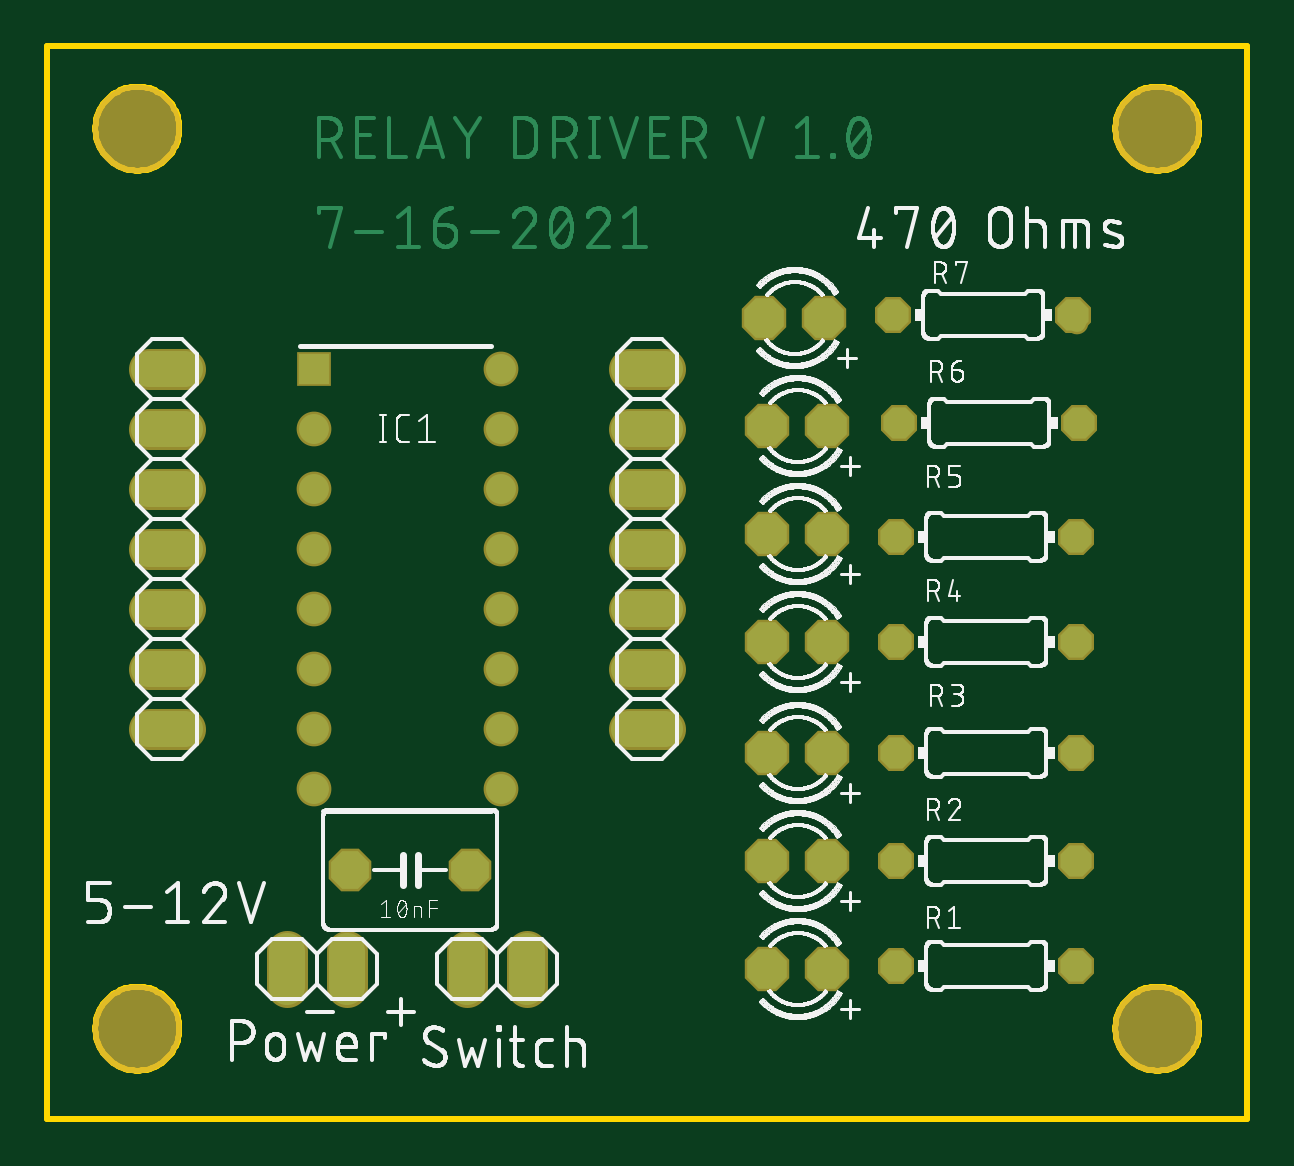
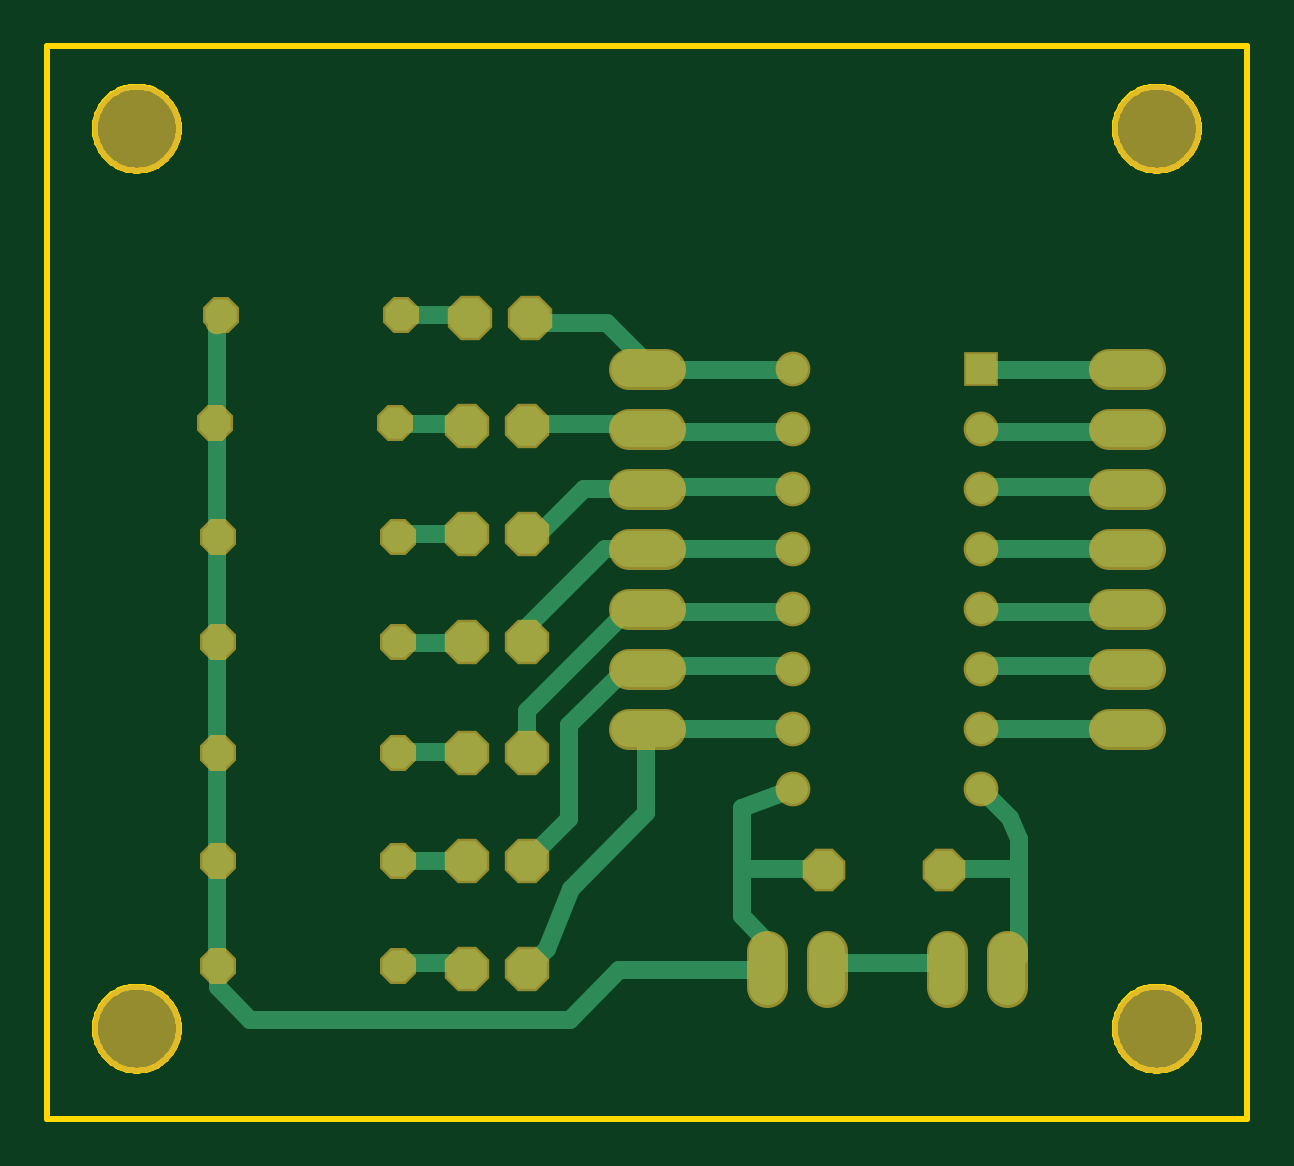
Circuit board: 6 layer files. Board 50.8 x 45.4 mm.
- bottom_copper: copper_bottom.gbr (6369 bytes)
- top_copper: copper_top.gbr (29878 bytes)
- outline: profile.gbr (7203 bytes)
- top_silk: silkscreen_top.gbr (554856 bytes)
- bottom_mask: soldermask_bottom.gbr (2027 bytes)
- top_mask: soldermask_top.gbr (2024 bytes)

=== bottom_copper: copper_bottom.gbr ===
G04 EAGLE Gerber RS-274X export*
G75*
%MOMM*%
%FSLAX34Y34*%
%LPD*%
%INBottom Copper*%
%IPPOS*%
%AMOC8*
5,1,8,0,0,1.08239X$1,22.5*%
G01*
%ADD10R,1.268000X1.268000*%
%ADD11C,1.268000*%
%ADD12C,1.524000*%
%ADD13P,1.429621X8X22.500000*%
%ADD14P,1.814519X8X202.500000*%
%ADD15P,1.732040X8X22.500000*%
%ADD16C,0.762000*%
%ADD17C,0.508000*%
%ADD18C,0.756400*%


D10*
X112700Y317500D03*
D11*
X112700Y292100D03*
X112700Y266700D03*
X112700Y241300D03*
X112700Y215900D03*
X112700Y190500D03*
X112700Y165100D03*
X112700Y139700D03*
X192100Y139700D03*
X192100Y165100D03*
X192100Y190500D03*
X192100Y215900D03*
X192100Y241300D03*
X192100Y266700D03*
X192100Y292100D03*
X192100Y317500D03*
D12*
X58420Y317500D02*
X43180Y317500D01*
X43180Y292100D02*
X58420Y292100D01*
X58420Y266700D02*
X43180Y266700D01*
X43180Y241300D02*
X58420Y241300D01*
X58420Y215900D02*
X43180Y215900D01*
X43180Y190500D02*
X58420Y190500D01*
X58420Y165100D02*
X43180Y165100D01*
X246380Y165100D02*
X261620Y165100D01*
X261620Y190500D02*
X246380Y190500D01*
X246380Y215900D02*
X261620Y215900D01*
X261620Y241300D02*
X246380Y241300D01*
X246380Y266700D02*
X261620Y266700D01*
X261620Y292100D02*
X246380Y292100D01*
X246380Y317500D02*
X261620Y317500D01*
X101600Y71120D02*
X101600Y55880D01*
X127000Y55880D02*
X127000Y71120D01*
X177800Y71120D02*
X177800Y55880D01*
X203200Y55880D02*
X203200Y71120D01*
D13*
X359410Y64770D03*
X435610Y64770D03*
X359410Y109220D03*
X435610Y109220D03*
X359410Y154940D03*
X435610Y154940D03*
X359410Y201930D03*
X435610Y201930D03*
X359410Y246380D03*
X435610Y246380D03*
X360680Y294640D03*
X436880Y294640D03*
X358140Y340360D03*
X434340Y340360D03*
D14*
X330200Y63500D03*
X304800Y63500D03*
X330200Y109220D03*
X304800Y109220D03*
X330200Y154940D03*
X304800Y154940D03*
X330200Y201930D03*
X304800Y201930D03*
X330200Y247650D03*
X304800Y247650D03*
X330200Y293370D03*
X304800Y293370D03*
X328930Y339090D03*
X303530Y339090D03*
D15*
X128270Y105410D03*
X179070Y105410D03*
D16*
X112268Y316992D02*
X52832Y316992D01*
D17*
X112268Y316992D02*
X112700Y317500D01*
X52832Y316992D02*
X50800Y317500D01*
D16*
X52832Y290576D02*
X112268Y290576D01*
D17*
X112700Y292100D01*
X52832Y290576D02*
X50800Y292100D01*
D16*
X52832Y267462D02*
X112268Y267462D01*
D17*
X112700Y266700D01*
X52832Y267462D02*
X50800Y266700D01*
D16*
X52832Y241046D02*
X112268Y241046D01*
D17*
X112700Y241300D01*
X52832Y241046D02*
X50800Y241300D01*
D16*
X52832Y214630D02*
X112268Y214630D01*
D17*
X112700Y215900D01*
X52832Y214630D02*
X50800Y215900D01*
D16*
X52832Y191516D02*
X112268Y191516D01*
D17*
X112700Y190500D01*
X52832Y191516D02*
X50800Y190500D01*
D16*
X50800Y165100D02*
X112700Y165100D01*
X96520Y118228D02*
X96520Y105664D01*
X96520Y68580D01*
X101600Y63500D01*
X96520Y118228D02*
X100435Y127435D01*
X112700Y139700D01*
X105664Y105664D02*
X96520Y105664D01*
X105664Y105664D02*
X125476Y105664D01*
D17*
X128270Y105410D01*
D16*
X194818Y316992D02*
X250952Y316992D01*
D17*
X194818Y316992D02*
X192100Y317500D01*
X250952Y316992D02*
X254000Y317500D01*
D16*
X270764Y336804D02*
X300482Y336804D01*
X270764Y336804D02*
X254254Y320294D01*
X300482Y336804D02*
X303530Y339090D01*
D17*
X254254Y320294D02*
X254000Y317500D01*
D16*
X250952Y267462D02*
X194818Y267462D01*
D17*
X192100Y266700D01*
X250952Y267462D02*
X254000Y266700D01*
D16*
X299466Y247650D02*
X304800Y247650D01*
X299466Y247650D02*
X280416Y266700D01*
X254000Y266700D01*
X250952Y241046D02*
X194818Y241046D01*
D17*
X192100Y241300D01*
X250952Y241046D02*
X254000Y241300D01*
D16*
X271780Y241300D01*
X304800Y208280D02*
X304800Y201930D01*
X304800Y208280D02*
X271780Y241300D01*
X250952Y214630D02*
X194818Y214630D01*
D17*
X192100Y215900D01*
X250952Y214630D02*
X254000Y215900D01*
D16*
X304800Y172593D02*
X304800Y154940D01*
X304800Y172593D02*
X261493Y215900D01*
X254000Y215900D01*
X250952Y191516D02*
X194818Y191516D01*
D17*
X192100Y190500D01*
X250952Y191516D02*
X254000Y190500D01*
D16*
X304546Y109220D02*
X304800Y109220D01*
X304546Y109220D02*
X286766Y127000D01*
X286766Y166624D01*
X262890Y190500D01*
X254000Y190500D01*
X254000Y165100D02*
X192100Y165100D01*
X254254Y129286D02*
X286173Y97367D01*
X254254Y129286D02*
X254254Y165100D01*
X296333Y71967D02*
X304800Y63500D01*
X296333Y71967D02*
X286173Y97367D01*
D17*
X254254Y165100D02*
X254000Y165100D01*
D16*
X175006Y66040D02*
X128778Y66040D01*
X127000Y63500D01*
X175006Y66040D02*
X177800Y63500D01*
X330200Y66040D02*
X356616Y66040D01*
X359410Y64770D01*
X330200Y66040D02*
X330200Y63500D01*
X330200Y108966D02*
X356616Y108966D01*
X359410Y109220D01*
X330200Y109220D02*
X330200Y108966D01*
X330200Y155194D02*
X356616Y155194D01*
X359410Y154940D01*
X330200Y154940D02*
X330200Y155194D01*
X330200Y201422D02*
X356616Y201422D01*
X359410Y201930D01*
X330200Y201930D02*
X330200Y201422D01*
X330200Y247650D02*
X356616Y247650D01*
X359410Y246380D01*
X359918Y293878D02*
X330200Y293878D01*
X359918Y293878D02*
X360680Y294640D01*
X330200Y293878D02*
X330200Y293370D01*
X330200Y340106D02*
X356616Y340106D01*
X330200Y340106D02*
X328930Y339090D01*
D18*
X356616Y340106D03*
D16*
X358140Y340360D02*
X359918Y340106D01*
X356616Y340106D01*
X250952Y290576D02*
X194818Y290576D01*
D17*
X192100Y292100D01*
X250952Y290576D02*
X254000Y292100D01*
D16*
X254254Y293878D02*
X303784Y293878D01*
D17*
X304800Y293370D01*
X254254Y293878D02*
X254000Y292100D01*
X203200Y74930D02*
X203200Y63500D01*
D16*
X203200Y74930D02*
X213868Y85598D01*
X213868Y105664D02*
X213868Y131563D01*
X213868Y105664D02*
X213868Y85598D01*
X213868Y131563D02*
X192100Y139700D01*
X435864Y297180D02*
X435864Y336804D01*
D17*
X435864Y297180D02*
X436880Y294640D01*
D16*
X435864Y244348D02*
X435864Y204724D01*
X435610Y201930D01*
X435864Y244348D02*
X435610Y246380D01*
X435864Y108966D02*
X435864Y66040D01*
D17*
X435610Y64770D01*
D16*
X435864Y108966D02*
X435610Y109220D01*
X435864Y112268D02*
X435864Y151892D01*
D17*
X435610Y154940D01*
X435864Y112268D02*
X435610Y109220D01*
D16*
X435864Y155194D02*
X435864Y201422D01*
D17*
X435610Y201930D01*
D16*
X435864Y155194D02*
X435610Y154940D01*
X435864Y247650D02*
X435864Y293878D01*
D17*
X436880Y294640D01*
D16*
X435864Y247650D02*
X435610Y246380D01*
X265684Y62738D02*
X204724Y62738D01*
X265684Y62738D02*
X286512Y41910D01*
X421894Y41910D01*
X435610Y55626D02*
X435610Y64770D01*
X435610Y55626D02*
X421894Y41910D01*
X204724Y62738D02*
X203200Y63500D01*
D18*
X435864Y336804D03*
D16*
X435864Y340106D02*
X434340Y340360D01*
D17*
X435864Y340106D02*
X435864Y336804D01*
D16*
X213868Y105664D02*
X208026Y105664D01*
X181610Y105664D01*
D17*
X179070Y105410D01*
M02*

=== top_copper: copper_top.gbr (29878 bytes, source omitted) ===
=== outline: profile.gbr (7203 bytes, source omitted) ===
=== top_silk: silkscreen_top.gbr (554856 bytes, source omitted) ===
=== bottom_mask: soldermask_bottom.gbr ===
G04 EAGLE Gerber RS-274X export*
G75*
%MOMM*%
%FSLAX34Y34*%
%LPD*%
%INSoldermask Bottom*%
%IPPOS*%
%AMOC8*
5,1,8,0,0,1.08239X$1,22.5*%
G01*
%ADD10C,3.759200*%
%ADD11R,1.471200X1.471200*%
%ADD12C,1.471200*%
%ADD13C,1.727200*%
%ADD14P,1.649562X8X22.500000*%
%ADD15P,2.034460X8X202.500000*%
%ADD16P,1.951982X8X22.500000*%
%ADD17C,0.959600*%


D10*
X38100Y419100D03*
X469900Y419100D03*
X469900Y38100D03*
X38100Y38100D03*
D11*
X112700Y317500D03*
D12*
X112700Y292100D03*
X112700Y266700D03*
X112700Y241300D03*
X112700Y215900D03*
X112700Y190500D03*
X112700Y165100D03*
X112700Y139700D03*
X192100Y139700D03*
X192100Y165100D03*
X192100Y190500D03*
X192100Y215900D03*
X192100Y241300D03*
X192100Y266700D03*
X192100Y292100D03*
X192100Y317500D03*
D13*
X58420Y317500D02*
X43180Y317500D01*
X43180Y292100D02*
X58420Y292100D01*
X58420Y266700D02*
X43180Y266700D01*
X43180Y241300D02*
X58420Y241300D01*
X58420Y215900D02*
X43180Y215900D01*
X43180Y190500D02*
X58420Y190500D01*
X58420Y165100D02*
X43180Y165100D01*
X246380Y165100D02*
X261620Y165100D01*
X261620Y190500D02*
X246380Y190500D01*
X246380Y215900D02*
X261620Y215900D01*
X261620Y241300D02*
X246380Y241300D01*
X246380Y266700D02*
X261620Y266700D01*
X261620Y292100D02*
X246380Y292100D01*
X246380Y317500D02*
X261620Y317500D01*
X101600Y71120D02*
X101600Y55880D01*
X127000Y55880D02*
X127000Y71120D01*
X177800Y71120D02*
X177800Y55880D01*
X203200Y55880D02*
X203200Y71120D01*
D14*
X359410Y64770D03*
X435610Y64770D03*
X359410Y109220D03*
X435610Y109220D03*
X359410Y154940D03*
X435610Y154940D03*
X359410Y201930D03*
X435610Y201930D03*
X359410Y246380D03*
X435610Y246380D03*
X360680Y294640D03*
X436880Y294640D03*
X358140Y340360D03*
X434340Y340360D03*
D15*
X330200Y63500D03*
X304800Y63500D03*
X330200Y109220D03*
X304800Y109220D03*
X330200Y154940D03*
X304800Y154940D03*
X330200Y201930D03*
X304800Y201930D03*
X330200Y247650D03*
X304800Y247650D03*
X330200Y293370D03*
X304800Y293370D03*
X328930Y339090D03*
X303530Y339090D03*
D16*
X128270Y105410D03*
X179070Y105410D03*
D17*
X356616Y340106D03*
X435864Y336804D03*
M02*

=== top_mask: soldermask_top.gbr ===
G04 EAGLE Gerber RS-274X export*
G75*
%MOMM*%
%FSLAX34Y34*%
%LPD*%
%INSoldermask Top*%
%IPPOS*%
%AMOC8*
5,1,8,0,0,1.08239X$1,22.5*%
G01*
%ADD10C,3.759200*%
%ADD11R,1.471200X1.471200*%
%ADD12C,1.471200*%
%ADD13C,1.727200*%
%ADD14P,1.649562X8X22.500000*%
%ADD15P,2.034460X8X202.500000*%
%ADD16P,1.951982X8X22.500000*%
%ADD17C,0.959600*%


D10*
X38100Y419100D03*
X469900Y419100D03*
X469900Y38100D03*
X38100Y38100D03*
D11*
X112700Y317500D03*
D12*
X112700Y292100D03*
X112700Y266700D03*
X112700Y241300D03*
X112700Y215900D03*
X112700Y190500D03*
X112700Y165100D03*
X112700Y139700D03*
X192100Y139700D03*
X192100Y165100D03*
X192100Y190500D03*
X192100Y215900D03*
X192100Y241300D03*
X192100Y266700D03*
X192100Y292100D03*
X192100Y317500D03*
D13*
X58420Y317500D02*
X43180Y317500D01*
X43180Y292100D02*
X58420Y292100D01*
X58420Y266700D02*
X43180Y266700D01*
X43180Y241300D02*
X58420Y241300D01*
X58420Y215900D02*
X43180Y215900D01*
X43180Y190500D02*
X58420Y190500D01*
X58420Y165100D02*
X43180Y165100D01*
X246380Y165100D02*
X261620Y165100D01*
X261620Y190500D02*
X246380Y190500D01*
X246380Y215900D02*
X261620Y215900D01*
X261620Y241300D02*
X246380Y241300D01*
X246380Y266700D02*
X261620Y266700D01*
X261620Y292100D02*
X246380Y292100D01*
X246380Y317500D02*
X261620Y317500D01*
X101600Y71120D02*
X101600Y55880D01*
X127000Y55880D02*
X127000Y71120D01*
X177800Y71120D02*
X177800Y55880D01*
X203200Y55880D02*
X203200Y71120D01*
D14*
X359410Y64770D03*
X435610Y64770D03*
X359410Y109220D03*
X435610Y109220D03*
X359410Y154940D03*
X435610Y154940D03*
X359410Y201930D03*
X435610Y201930D03*
X359410Y246380D03*
X435610Y246380D03*
X360680Y294640D03*
X436880Y294640D03*
X358140Y340360D03*
X434340Y340360D03*
D15*
X330200Y63500D03*
X304800Y63500D03*
X330200Y109220D03*
X304800Y109220D03*
X330200Y154940D03*
X304800Y154940D03*
X330200Y201930D03*
X304800Y201930D03*
X330200Y247650D03*
X304800Y247650D03*
X330200Y293370D03*
X304800Y293370D03*
X328930Y339090D03*
X303530Y339090D03*
D16*
X128270Y105410D03*
X179070Y105410D03*
D17*
X356616Y340106D03*
X435864Y336804D03*
M02*

